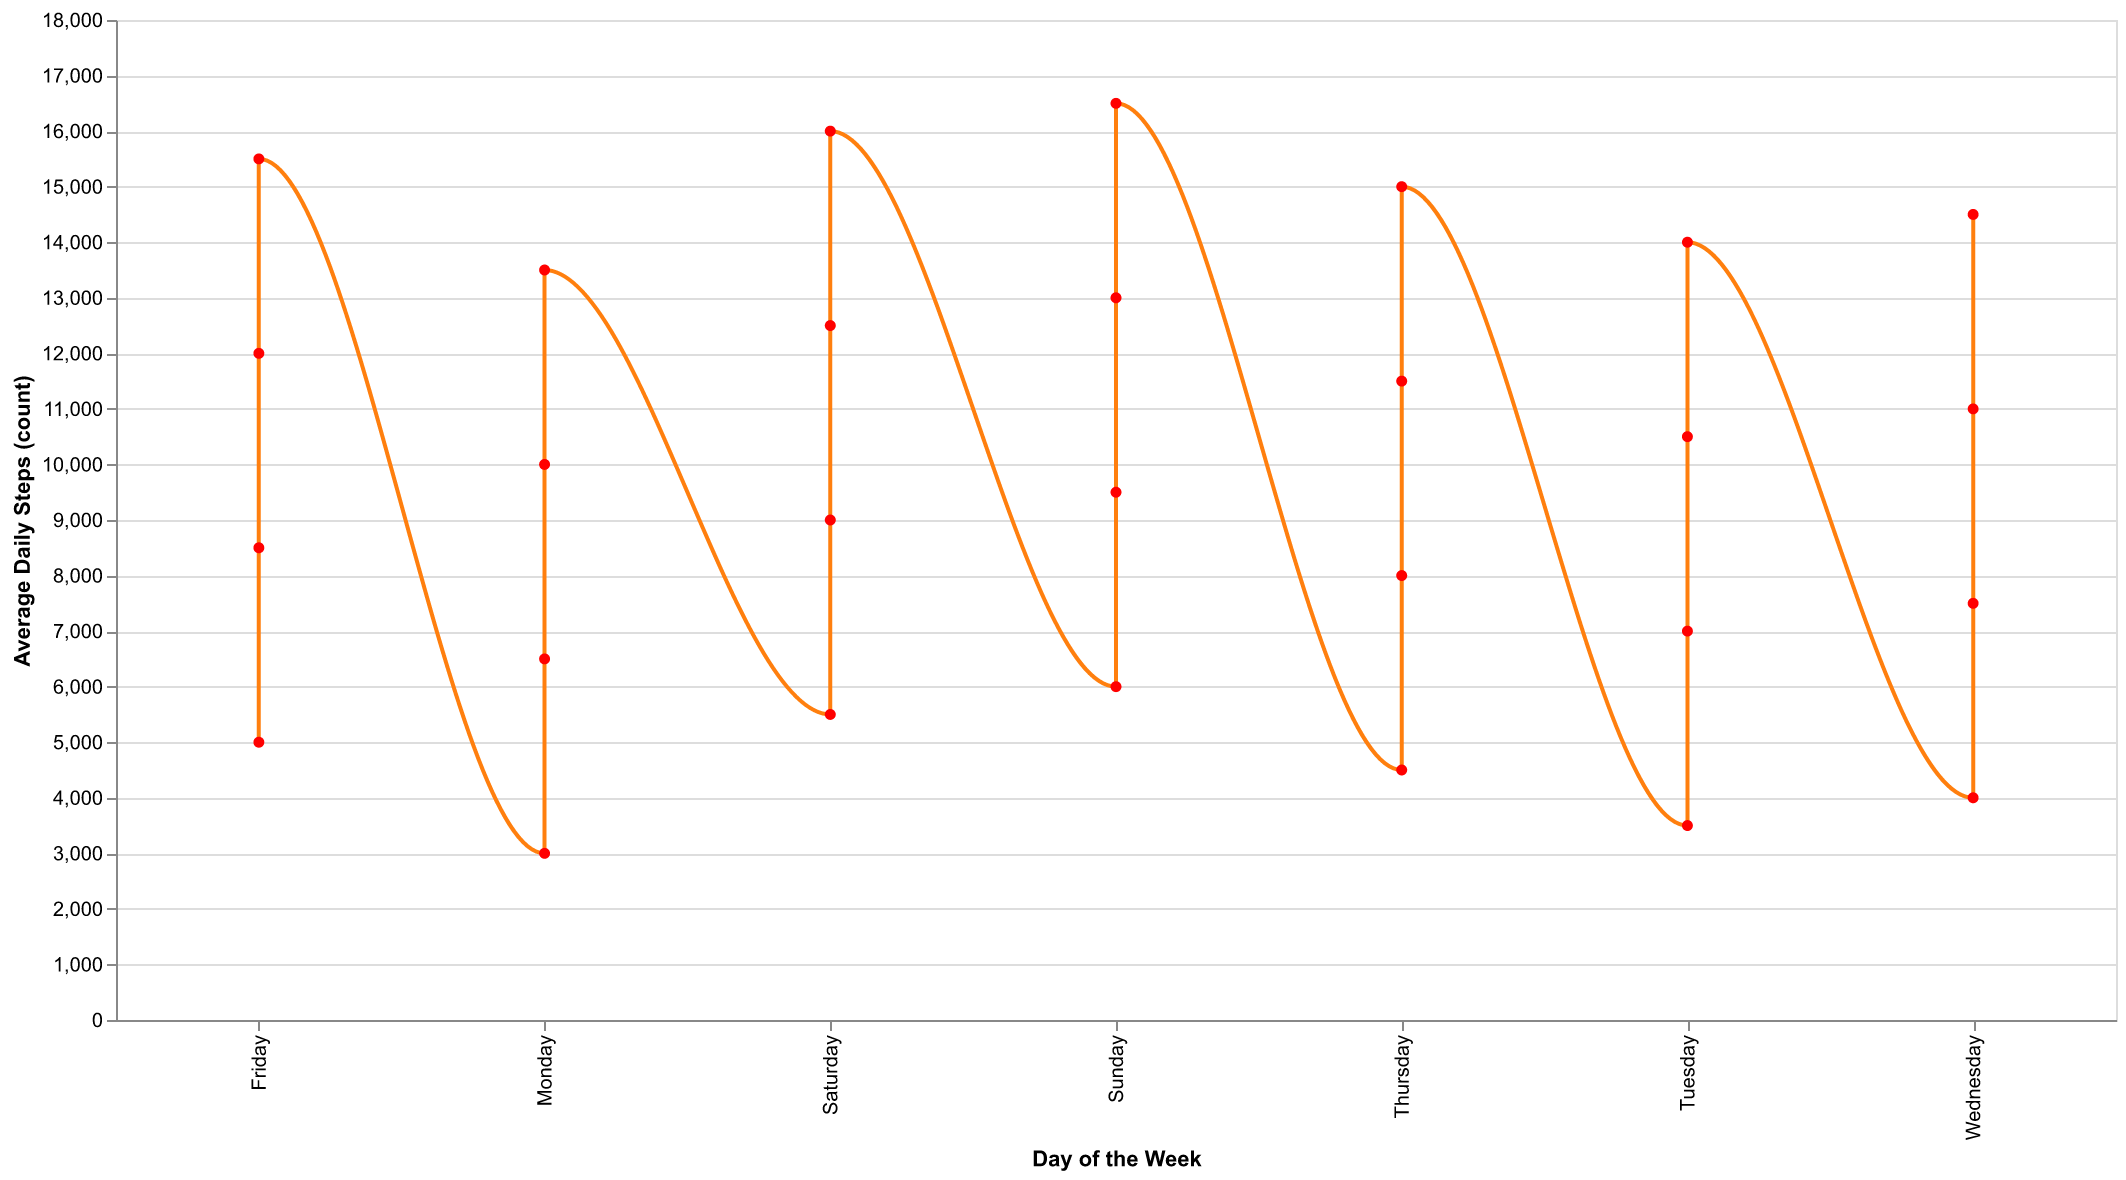

The data file committed next to this chart (first rows):
Day, Average Steps
Monday, 3000
Tuesday, 3500
Wednesday, 4000
Thursday, 4500
Friday, 5000
Saturday, 5500
Sunday, 6000
Monday, 6500
Tuesday, 7000
Wednesday, 7500
Thursday, 8000
Friday, 8500
Saturday, 9000
Sunday, 9500
Monday, 10000
Tuesday, 10500
Wednesday, 11000
Thursday, 11500
Friday, 12000
Saturday, 12500
Sunday, 13000
Monday, 13500
Tuesday, 14000
Wednesday, 14500
Thursday, 15000
Friday, 15500
Saturday, 16000
Sunday, 16500
